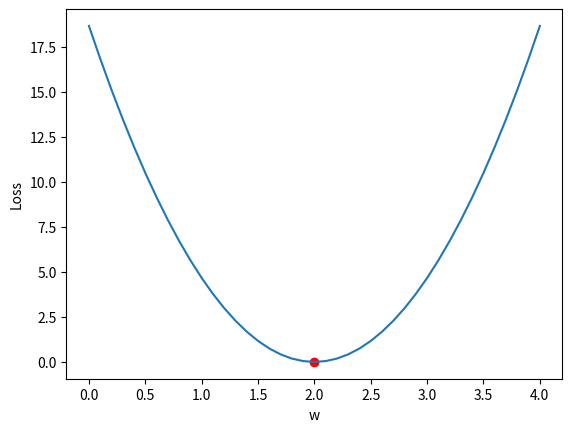

Reproduce this figure in Python.
import numpy as np
import matplotlib.pyplot as plt

# Training Set
x_data = [1.0, 2.0, 3.0]
y_data = [2.0, 4.0, 6.0]

def forward(x): # Define model
    return x * w

def loss(x, y): # Define loss function
    y_pred = forward(x)
    return (y_pred - y) * (y_pred - y)

w_list = []    # For saving weights w
mse_list = []  # For saving MSE

for w in np.arange(0.0, 4.1, 0.1): # Exhaustive method for selecting optimum weight
    print('w =', w)
    l_sum = 0 # Reset total sum
    for x_val, y_val in zip(x_data, y_data):
        # Predict value (just for print)
        y_pred_val = forward(x_val)
        # Calculate loss for each sample
        loss_val = loss(x_val, y_val)
        # Print information of each sample
        print('\t', x_val, y_val, y_pred_val, loss_val)
        # Accumulate loss value
        l_sum += loss_val
    print('MSE =', l_sum / 3)
    w_list.append(w)
    mse_list.append(l_sum / 3)

# Plot the change of MSE as a function of weights
plt.plot(w_list, mse_list)

# Scatter the ponit corresponding minimum MSE
min_idx = mse_list.index(min(mse_list))
plt.scatter(w_list[min_idx], mse_list[min_idx],c='red')

# Axes settings
plt.ylabel('Loss')
plt.xlabel('w')
plt.show()
        
